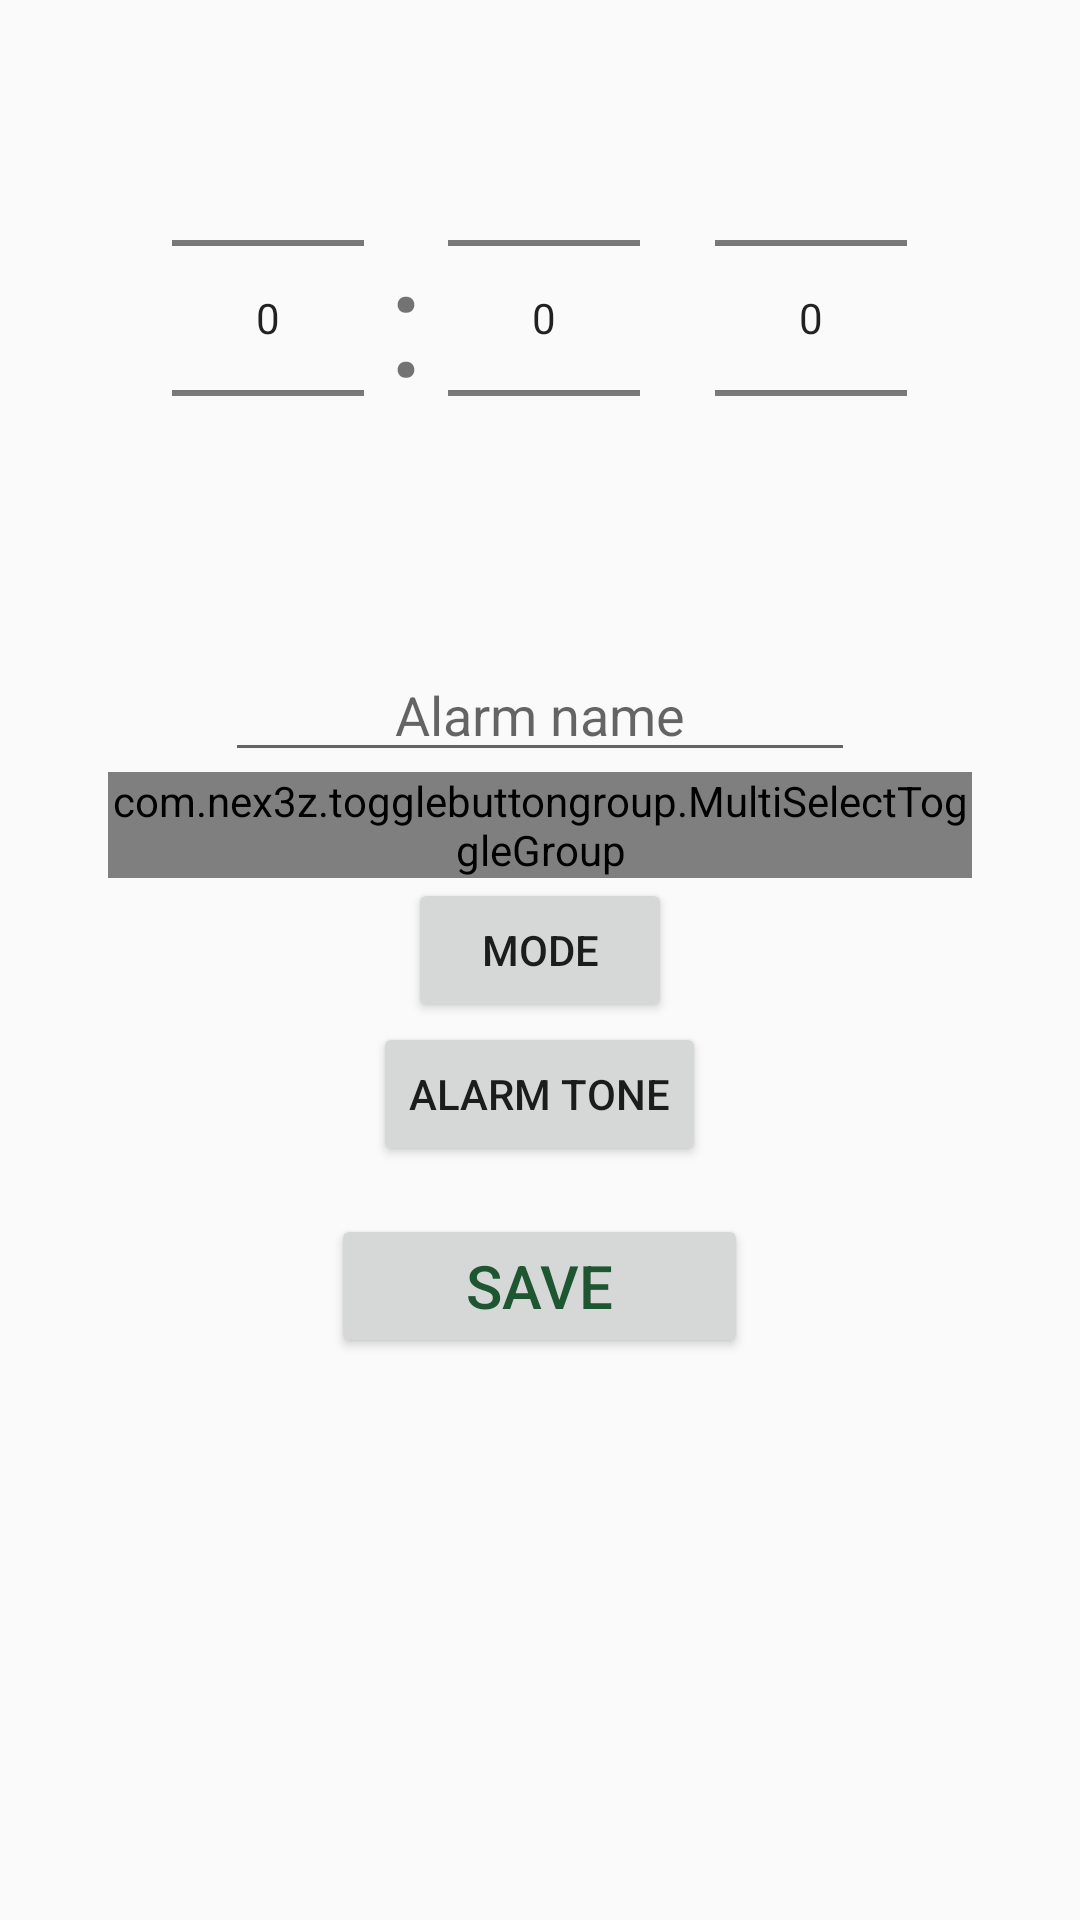

The Android layout XML behind this screen, and the referenced resources:
<!-- AndroidManifest.xml: application theme AppTheme -->
<!-- res/layout/activity_add_alarm.xml -->
<?xml version="1.0" encoding="utf-8"?>
<LinearLayout xmlns:android="http://schemas.android.com/apk/res/android"
    android:layout_width="match_parent"
    android:layout_height="match_parent"
    xmlns:app="http://schemas.android.com/apk/res-auto"
    android:orientation="vertical"
    android:onClick="hideKeyboard"
    android:padding="16dp">

       <LinearLayout
           android:layout_width="match_parent"
           android:layout_height="wrap_content"
           android:gravity="center"
           android:orientation="horizontal">

              <NumberPicker
                  android:id="@+id/hoursPicker"
                  android:layout_width="wrap_content"
                  android:layout_height="wrap_content"
                  android:layout_marginEnd="8dp" />

              <TextView
                  android:id="@+id/colon"
                  android:layout_width="wrap_content"
                  android:layout_height="180dp"
                  android:gravity="center"
                  android:text="@string/txtColon"
                  android:textSize="50sp" />

              <NumberPicker
                  android:id="@+id/minutesPicker"
                  android:layout_width="wrap_content"
                  android:layout_height="wrap_content"
                  android:layout_marginStart="8dp" />

              <NumberPicker
                  android:id="@+id/timeZonePicker"
                  android:layout_width="wrap_content"
                  android:layout_height="wrap_content"
                  android:layout_marginStart="25dp" />

       </LinearLayout>

       <LinearLayout
           android:layout_width="match_parent"
           android:layout_height="wrap_content"
           android:layout_gravity="center_horizontal"
           android:layout_margin="20dp"
           android:gravity="center"
           android:orientation="vertical">

              <LinearLayout
                  android:layout_width="match_parent"
                  android:layout_height="match_parent"
                  android:gravity="center"
                  android:orientation="horizontal">

                     <EditText
                         android:id="@+id/edtLabel"
                         android:layout_width="wrap_content"
                         android:layout_height="wrap_content"
                         android:ems="10"
                         android:gravity="center"
                         android:hapticFeedbackEnabled="false"
                         android:hint="@string/edtLabel"
                         android:inputType="textPersonName" />

              </LinearLayout>

              

              <com.nex3z.togglebuttongroup.MultiSelectToggleGroup
                  android:id="@+id/repeat"
                  android:layout_width="match_parent"
                  android:layout_height="wrap_content"
                  app:tbgChildSpacing="auto">

              <com.nex3z.togglebuttongroup.button.CircularToggle
                  android:id="@+id/sun"
                  android:layout_width="wrap_content"
                  android:layout_height="wrap_content"
                  android:text="S"/>

              <com.nex3z.togglebuttongroup.button.CircularToggle
                  android:id="@+id/mon"
                  android:layout_width="wrap_content"
                  android:layout_height="wrap_content"
                  android:text="M"/>

              <com.nex3z.togglebuttongroup.button.CircularToggle
                  android:id="@+id/tue"
                  android:layout_width="wrap_content"
                  android:layout_height="wrap_content"
                  android:text="T"/>

              <com.nex3z.togglebuttongroup.button.CircularToggle
                  android:id="@+id/wed"
                  android:layout_width="wrap_content"
                  android:layout_height="wrap_content"
                  android:text="W"/>

              <com.nex3z.togglebuttongroup.button.CircularToggle
                  android:id="@+id/thu"
                  android:layout_width="wrap_content"
                  android:layout_height="wrap_content"
                  android:text="T"/>

              <com.nex3z.togglebuttongroup.button.CircularToggle
                  android:id="@+id/fri"
                  android:layout_width="wrap_content"
                  android:layout_height="wrap_content"
                  android:text="F"/>

              <com.nex3z.togglebuttongroup.button.CircularToggle
                  android:id="@+id/sat"
                  android:layout_width="wrap_content"
                  android:layout_height="wrap_content"
                  android:text="S"/>
              </com.nex3z.togglebuttongroup.MultiSelectToggleGroup>

              <Button
                  android:id="@+id/mode"
                  android:layout_width="wrap_content"
                  android:layout_height="wrap_content"
                  android:text="@string/btnMode" />

              <Button
                  android:id="@+id/btnTone"
                  android:layout_width="wrap_content"
                  android:layout_height="wrap_content"
                  android:text="@string/btnTone" />

              <Button
                  android:id="@+id/btnSave"
                  android:layout_width="139dp"
                  android:layout_height="wrap_content"
                  android:layout_margin="16dp"
                  android:text="@string/btnSave"
                  android:textColor="#1E5631"
                  android:textSize="20sp" />
       </LinearLayout>

</LinearLayout>
<!-- resources referenced by this layout -->
<resources>
  <string name="btnMode">Mode</string>
  <string name="btnRepeat">Repeat</string>
  <string name="btnSave">Save</string>
  <string name="btnTone">Alarm Tone</string>
  <string name="edtLabel">Alarm name</string>
  <string name="txtColon">:</string>
  <style name="AppTheme" parent="Base.Theme.AppCompat.Light.DarkActionBar">
          
          <item name="colorPrimary">@color/colorPrimary</item>
          <item name="colorPrimaryDark">@color/colorPrimaryDark</item>
          <item name="colorAccent">@color/colorAccent</item>
      </style>
  <color name="colorPrimary">#76a6ef</color>
  <color name="colorPrimaryDark">#91b1e7</color>
  <color name="colorAccent">#76a6ef</color>
</resources>
